Image classification data set "data" (shkj250/nailong_dataset on GitHub). Class labels (2): nailong, naiwa.

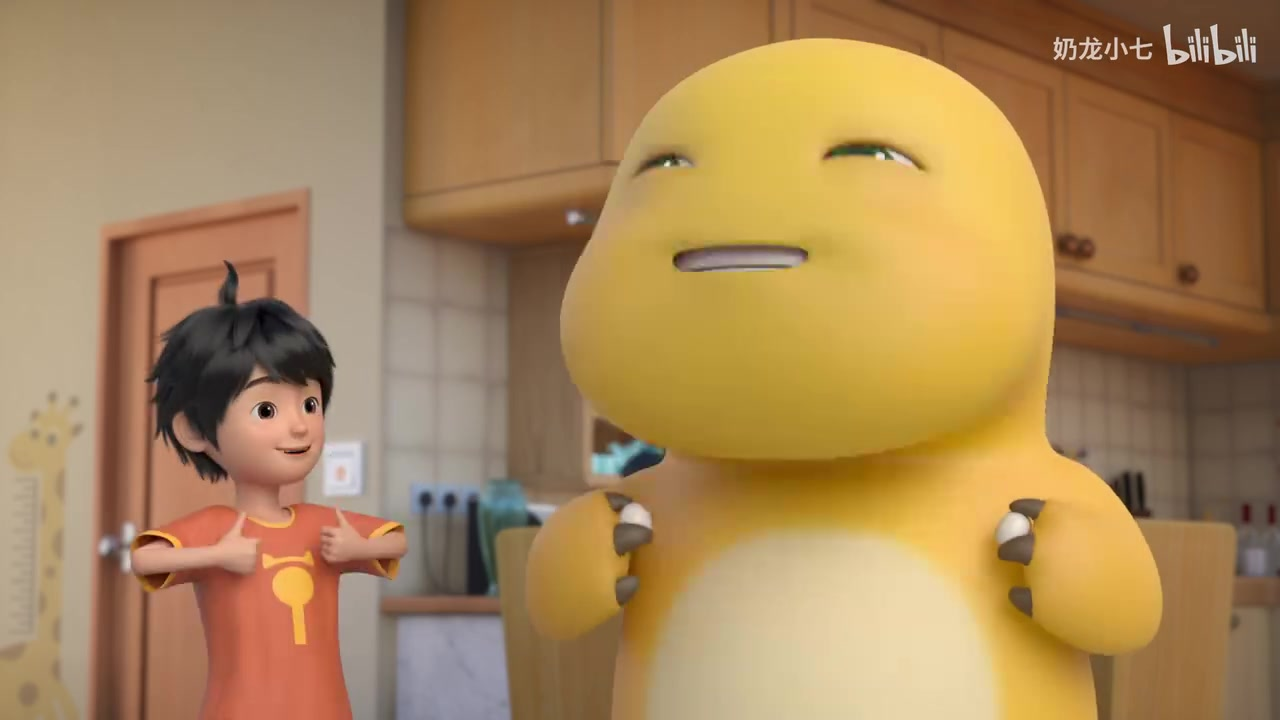
Label: nailong

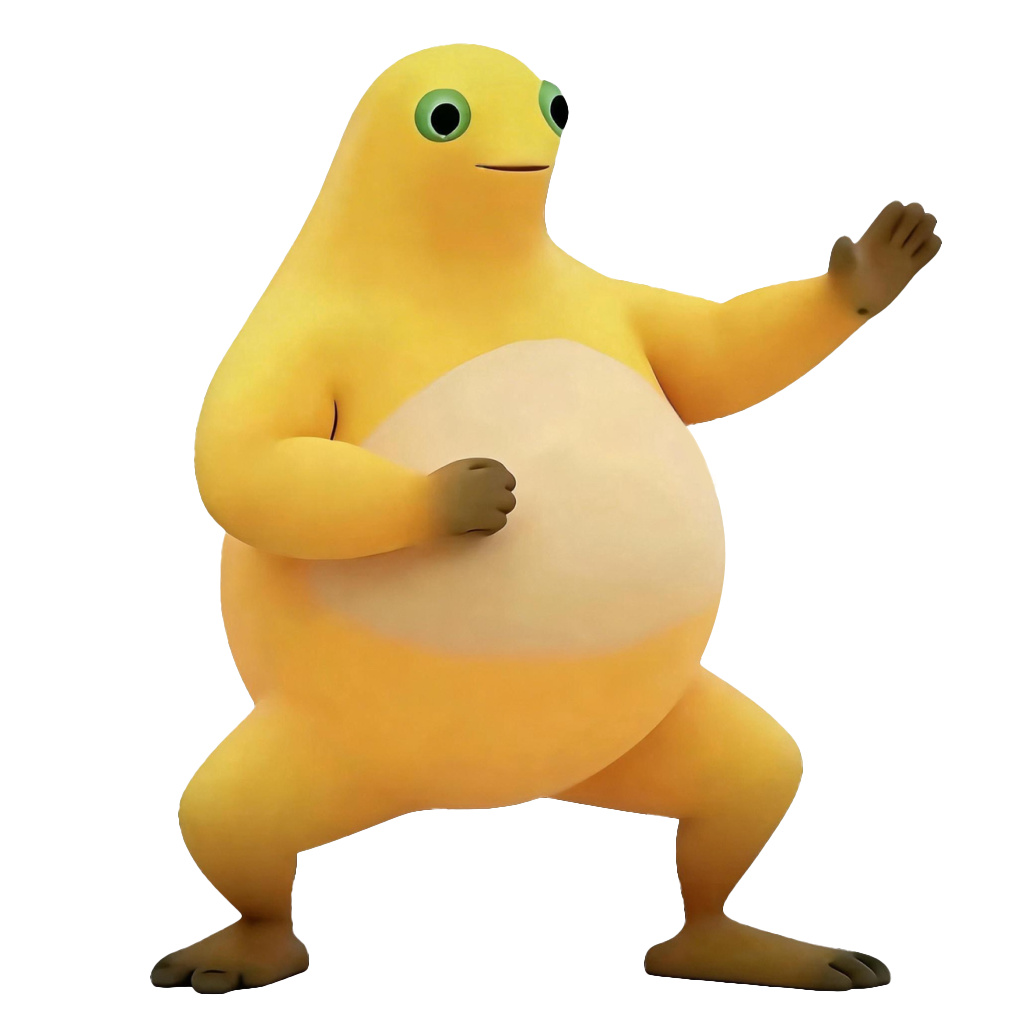
Label: naiwa

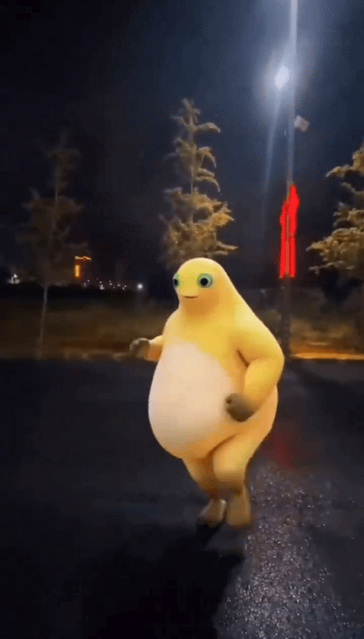
Label: naiwa

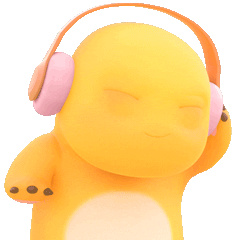
Label: nailong

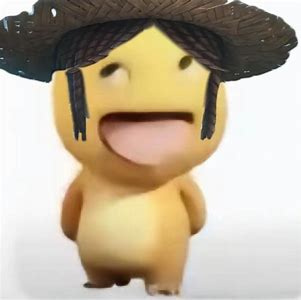
Label: nailong

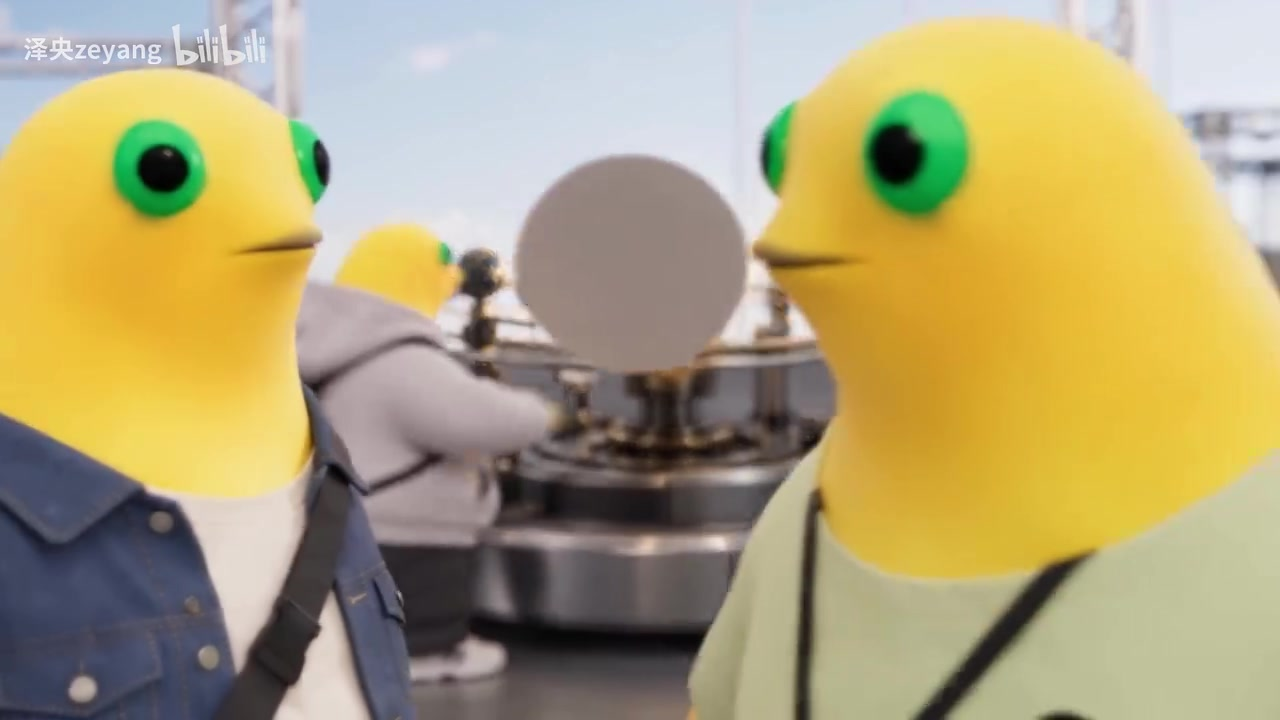
Label: naiwa
